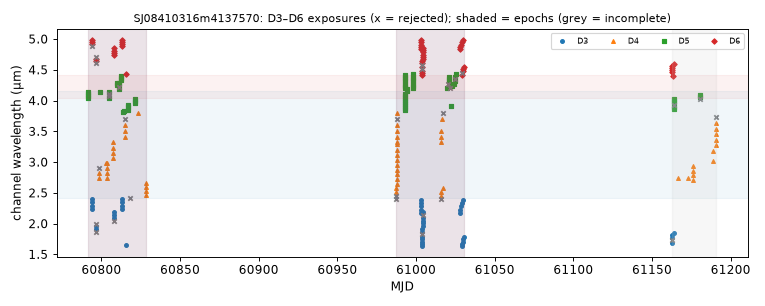

Data behind this chart, as committed beside it:
mjd, det, wl_um, bw_um, collection, status, n_core_good, snr
60791, 5, 4.041, 0.03687, spherex_dr1, ok, 8, 102.9
60791, 5, 4.076, 0.03647, spherex_dr1, ok, 8, 100
60791, 5, 4.111, 0.03651, spherex_dr1, ok, 7, 100.4
60791, 5, 4.147, 0.03671, spherex_dr1, ok, 7, 102.4
60794, 3, 2.242, 0.05608, spherex_dr1, ok, 6, 119.3
60794, 6, 4.884, 0.03898, spherex_dr1, ok, 5, 84.39
60794, 6, 4.92, 0.03813, spherex_dr1, ok, 7, 83.79
60794, 3, 2.294, 0.05676, spherex_dr1, ok, 7, 122.1
60794, 6, 4.956, 0.03744, spherex_dr1, ok, 7, 82.73
60794, 3, 2.347, 0.05845, spherex_dr1, ok, 7, 124.8
60794, 3, 2.4, 0.05916, spherex_dr1, ok, 7, 104.4
60794, 6, 4.993, 0.03532, spherex_dr1, ok, 7, 76.98
60797, 3, 1.867, 0.04633, spherex_dr1, ok, 3, 21.93
60797, 6, 4.608, 0.03607, spherex_dr1, ok, 1, 21.54
60797, 3, 1.91, 0.04657, spherex_dr1, ok, 6, 73.16
60797, 6, 4.643, 0.03657, spherex_dr1, ok, 8, 85.02
60797, 3, 1.954, 0.04791, spherex_dr1, ok, 7, 78.89
60797, 6, 4.677, 0.03666, spherex_dr1, ok, 6, 63.8
60797, 3, 2, 0.04878, spherex_dr1, ok, 3, 42.63
60797, 6, 4.712, 0.0371, spherex_dr1, ok, 4, 84.31
60799, 4, 2.75, 0.07757, spherex_dr1, ok, 7, 147.1
60799, 4, 2.824, 0.08215, spherex_dr1, ok, 7, 139.1
60799, 4, 2.901, 0.08425, spherex_dr1, ok, 0, 0.4487
60799, 5, 4.147, 0.03657, spherex_dr1, ok, 7, 98.28
60803, 4, 2.981, 0.08672, spherex_dr1, ok, 7, 104.3
60803, 4, 2.75, 0.07756, spherex_dr1, ok, 8, 143.9
60803, 4, 2.823, 0.08215, spherex_dr1, ok, 7, 137.2
60803, 4, 2.901, 0.08425, spherex_dr1, ok, 6, 114.1
60803, 4, 2.981, 0.08677, spherex_dr1, ok, 7, 104.7
60805, 5, 4.041, 0.03669, spherex_dr1, ok, 6, 97.16
60805, 5, 4.076, 0.03648, spherex_dr1, ok, 5, 97.25
60805, 5, 4.111, 0.0366, spherex_dr1, ok, 4, 68.69
60805, 5, 4.147, 0.03653, spherex_dr1, ok, 7, 98.99
60807, 4, 3.062, 0.08975, spherex_dr1, ok, 6, 110.7
60807, 4, 3.148, 0.09186, spherex_dr1, ok, 7, 122.9
60807, 4, 3.233, 0.0959, spherex_dr1, ok, 7, 139.3
60807, 4, 3.321, 0.09219, spherex_dr1, ok, 7, 154.8
60808, 3, 2.045, 0.05091, spherex_dr1, ok, 4, 74.67
60808, 6, 4.745, 0.03607, spherex_dr1, ok, 7, 90.17
60808, 3, 2.093, 0.05207, spherex_dr1, ok, 6, 96.98
60808, 6, 4.78, 0.03711, spherex_dr1, ok, 8, 86.49
60808, 3, 2.142, 0.05371, spherex_dr1, ok, 7, 100.8
60808, 6, 4.813, 0.03586, spherex_dr1, ok, 8, 89.66
60808, 3, 2.192, 0.05486, spherex_dr1, ok, 8, 105.5
60808, 6, 4.848, 0.03669, spherex_dr1, ok, 7, 86.82
60810, 5, 4.254, 0.03725, spherex_dr1, ok, 7, 64.13
60810, 5, 4.291, 0.03697, spherex_dr1, ok, 7, 87.24
60811, 5, 4.182, 0.03694, spherex_dr1, ok, 8, 104.6
60811, 5, 4.218, 0.0367, spherex_dr1, ok, 4, 101
60811, 5, 4.254, 0.03725, spherex_dr1, ok, 7, 64.48
60811, 5, 4.291, 0.03706, spherex_dr1, ok, 7, 87.7
60812, 5, 4.327, 0.0375, spherex_dr1, ok, 7, 98.71
60812, 5, 4.364, 0.03791, spherex_dr1, ok, 7, 98.98
60812, 5, 4.401, 0.03691, spherex_dr1, ok, 7, 98.56
60813, 3, 2.242, 0.05584, spherex_dr1, ok, 8, 112.7
60813, 6, 4.884, 0.0385, spherex_dr1, ok, 7, 83.36
60813, 3, 2.294, 0.0561, spherex_dr1, ok, 8, 109.1
60813, 6, 4.92, 0.03895, spherex_dr1, ok, 7, 83.13
60813, 3, 2.346, 0.05817, spherex_dr1, ok, 7, 110.7
60813, 6, 4.957, 0.0373, spherex_dr1, ok, 7, 80.77
... 180 more rows
